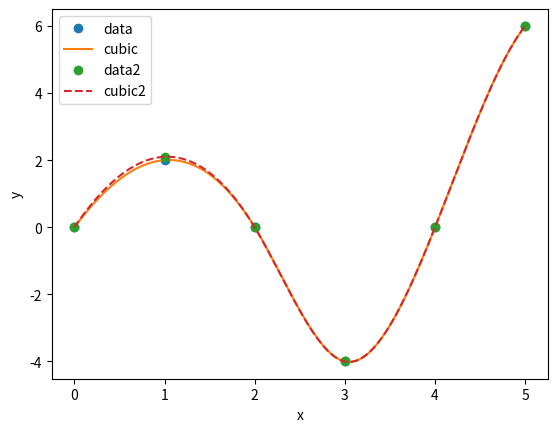

Recreate this plot in Python.
#!/usr/bin/python3
import numpy as np
from scipy.interpolate import interp1d
import matplotlib.pyplot as plt

# Construct splines for two sets of similar data points
t=np.linspace(0,5,6)
x=np.array([0,2,0,-4,0,6])
x2=np.array([0,2.1,0,-4,0,6])
f=interp1d(t,x,kind='cubic')
f2=interp1d(t,x2,kind='cubic')

# Plot the splines and data
tnew=np.linspace(0,5,200)
plt.xlabel('x')
plt.ylabel('y')
plt.plot(t,x,'o',tnew,f(tnew),'-',t,x2,'o',tnew,f2(tnew),'--')
plt.legend(['data','cubic','data2','cubic2'],loc='best')

# Optional plot of the difference
#plt.plot(tnew,f(tnew)-f2(tnew),'-')

plt.show()
